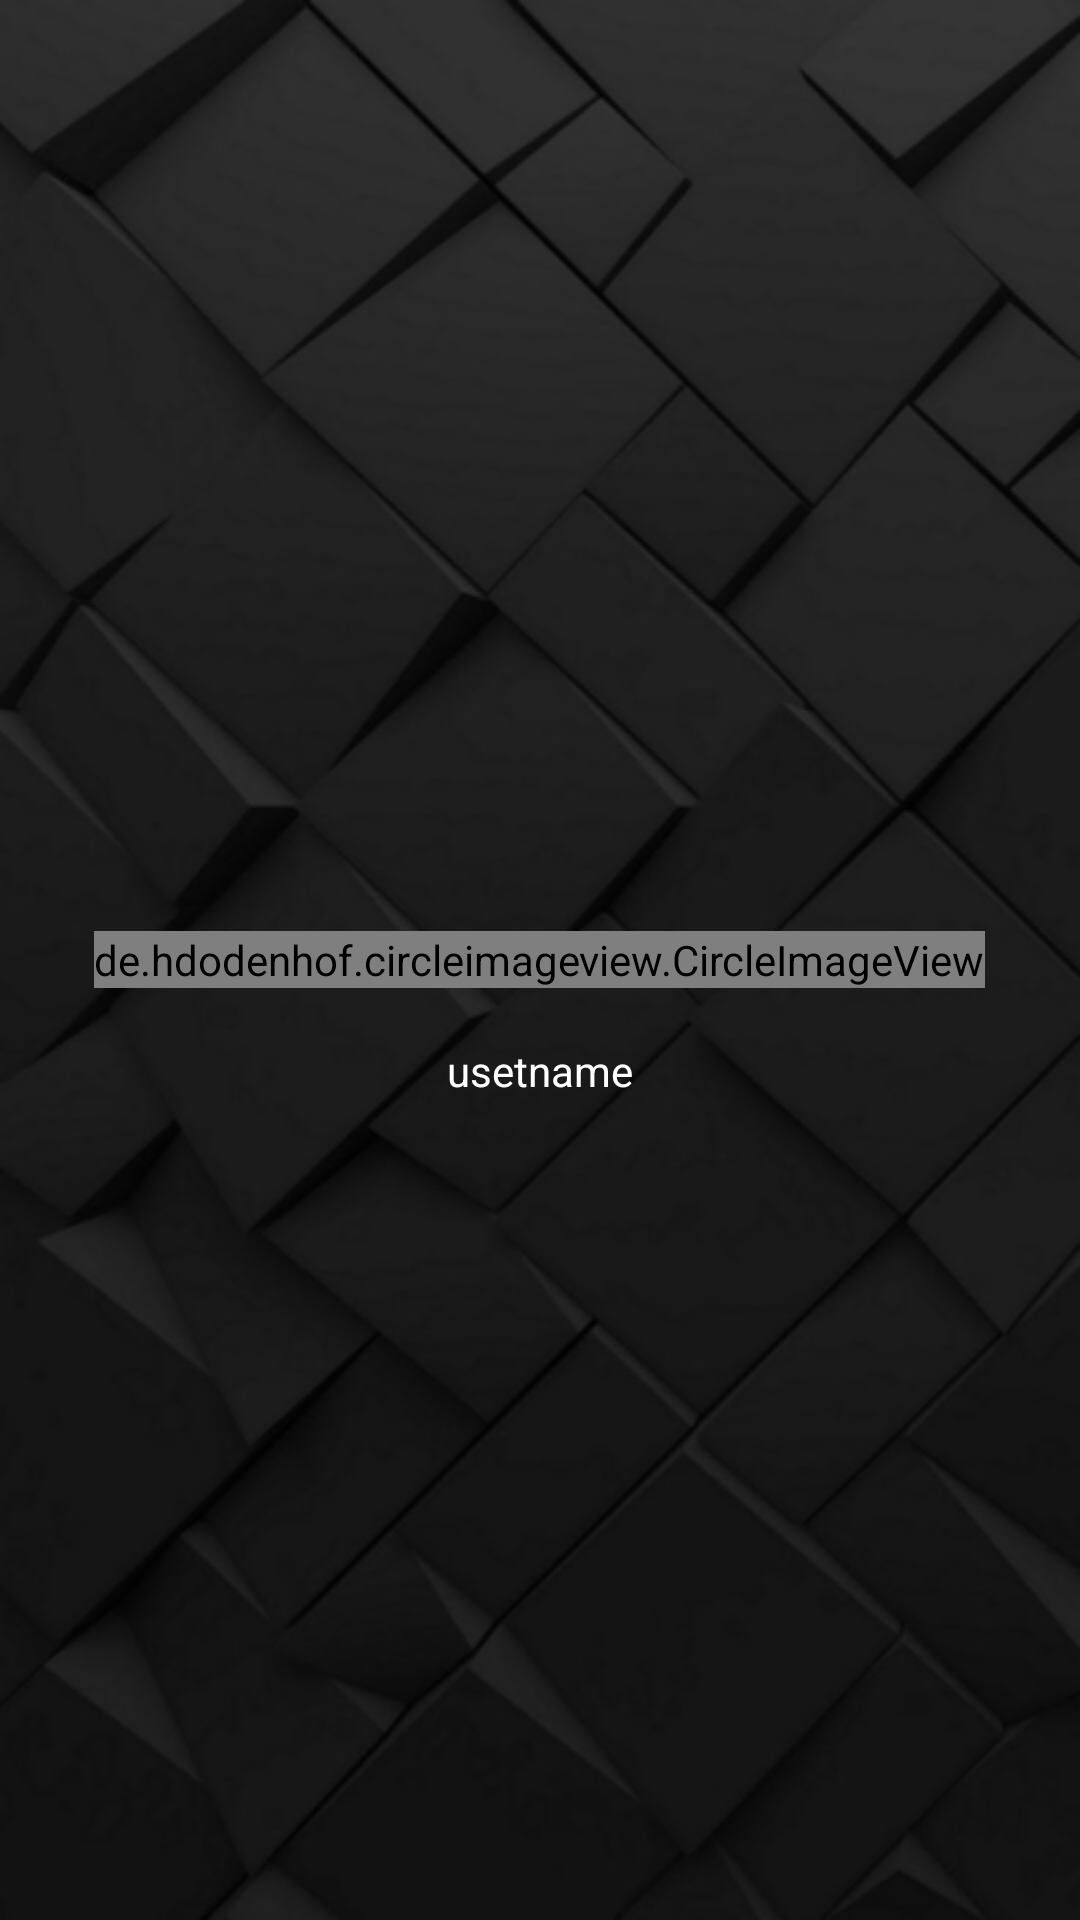

This screen was rendered from an Android layout file. Write that file and the resources it references.
<!-- AndroidManifest.xml: application theme AppTheme -->
<!-- res/layout/navigation_header.xml -->
<?xml version="1.0" encoding="utf-8"?>

<RelativeLayout xmlns:android="http://schemas.android.com/apk/res/android"
    android:layout_width="match_parent"
    android:layout_height="250dp"
    android:background="@drawable/generalbackground"
    android:orientation="vertical"
    android:padding="16dp"
    android:theme="@style/ThemeOverlay.AppCompat.Dark">


    <de.hdodenhof.circleimageview.CircleImageView
        android:id="@+id/drawerprofile"
        android:layout_width="wrap_content"
        android:layout_height="wrap_content"
        android:src="@drawable/ic_launcher_background"
        android:layout_marginTop="50dp"
        android:layout_centerInParent="true"
        />

    <TextView
        android:id="@+id/draweruname"
        android:layout_width="wrap_content"
        android:layout_height="wrap_content"
        android:paddingTop="8dp"
        android:text="usetname"
        android:textAppearance="@style/TextAppearance.AppCompat.Body1"
        android:textColor="@color/whitetext"
        android:layout_below="@+id/drawerprofile"
        android:layout_marginTop="10dp"
        android:layout_centerInParent="true"/>


</RelativeLayout>
<!-- resources referenced by this layout -->
<resources>
  <!-- drawable generalbackground: jpg bitmap (drawable, 63219 bytes) -->
  <!-- drawable ic_launcher_background: png bitmap (mipmap-hdpi, 41562 bytes) -->
</resources>
